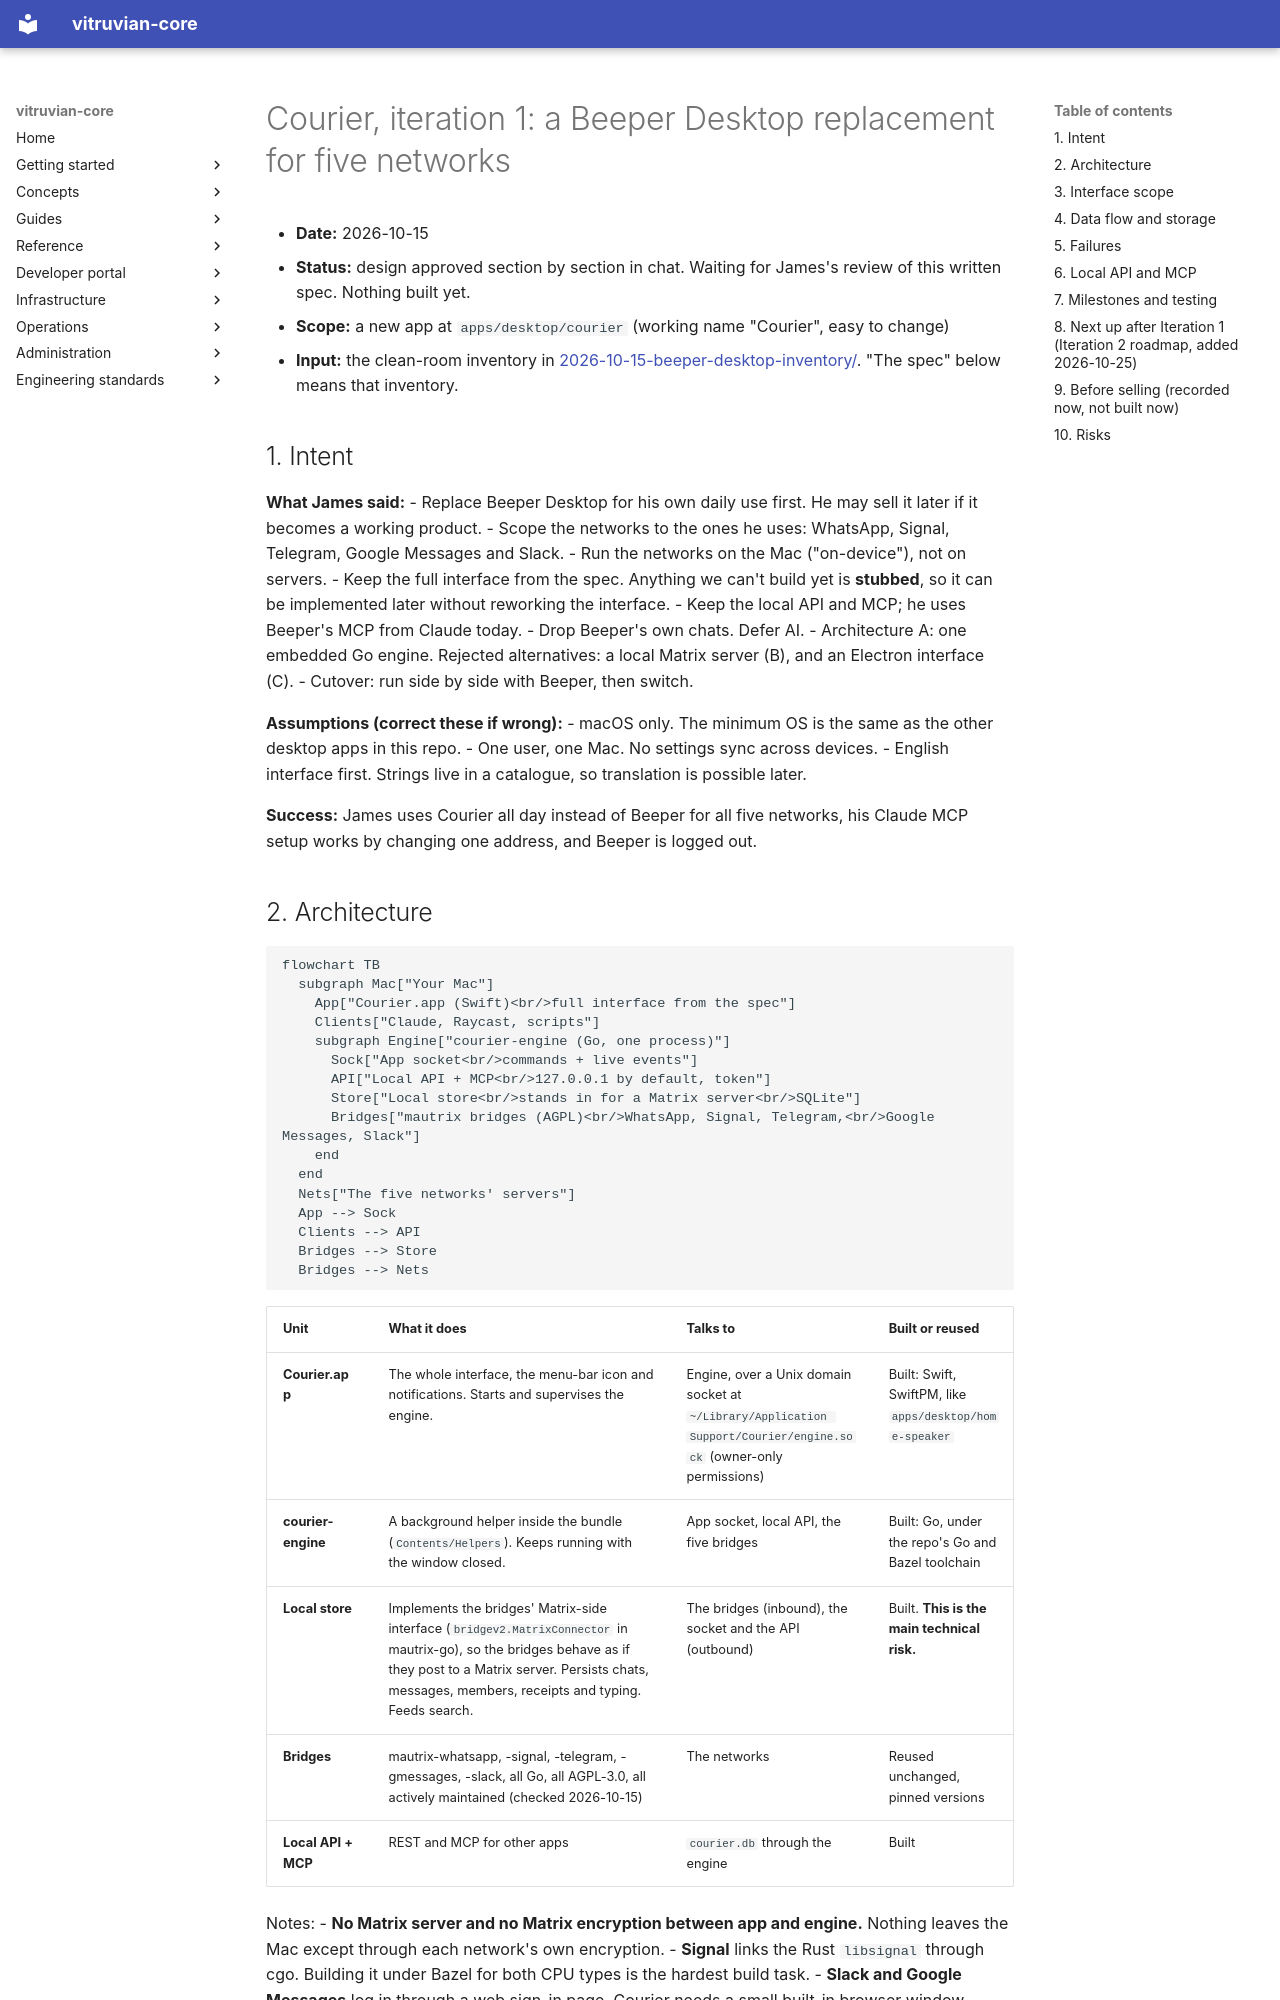

repository: VitruvianSoftware/vitruvian-core · page: superpowers/specs/2026-10-15-courier-iteration-1-design/index.html · generator: mkdocs

# Courier, iteration 1: a Beeper Desktop replacement for five networks

- **Date:** 2026-10-15
- **Status:** design approved section by section in chat. Waiting for James's review of this written spec. Nothing built yet.
- **Scope:** a new app at `apps/desktop/courier` (working name "Courier", easy to change)
- **Input:** the clean-room inventory in [2026-10-15-beeper-desktop-inventory/](2026-10-15-beeper-desktop-inventory/README.md). "The spec" below means that inventory.

## 1. Intent

**What James said:**
- Replace Beeper Desktop for his own daily use first. He may sell it later if it becomes a working product.
- Scope the networks to the ones he uses: WhatsApp, Signal, Telegram, Google Messages and Slack.
- Run the networks on the Mac ("on-device"), not on servers.
- Keep the full interface from the spec. Anything we can't build yet is **stubbed**, so it can be implemented later without reworking the interface.
- Keep the local API and MCP; he uses Beeper's MCP from Claude today.
- Drop Beeper's own chats. Defer AI.
- Architecture A: one embedded Go engine. Rejected alternatives: a local Matrix server (B), and an Electron interface (C).
- Cutover: run side by side with Beeper, then switch.

**Assumptions (correct these if wrong):**
- macOS only. The minimum OS is the same as the other desktop apps in this repo.
- One user, one Mac. No settings sync across devices.
- English interface first. Strings live in a catalogue, so translation is possible later.

**Success:** James uses Courier all day instead of Beeper for all five networks, his Claude MCP setup works by changing one address, and Beeper is logged out.
